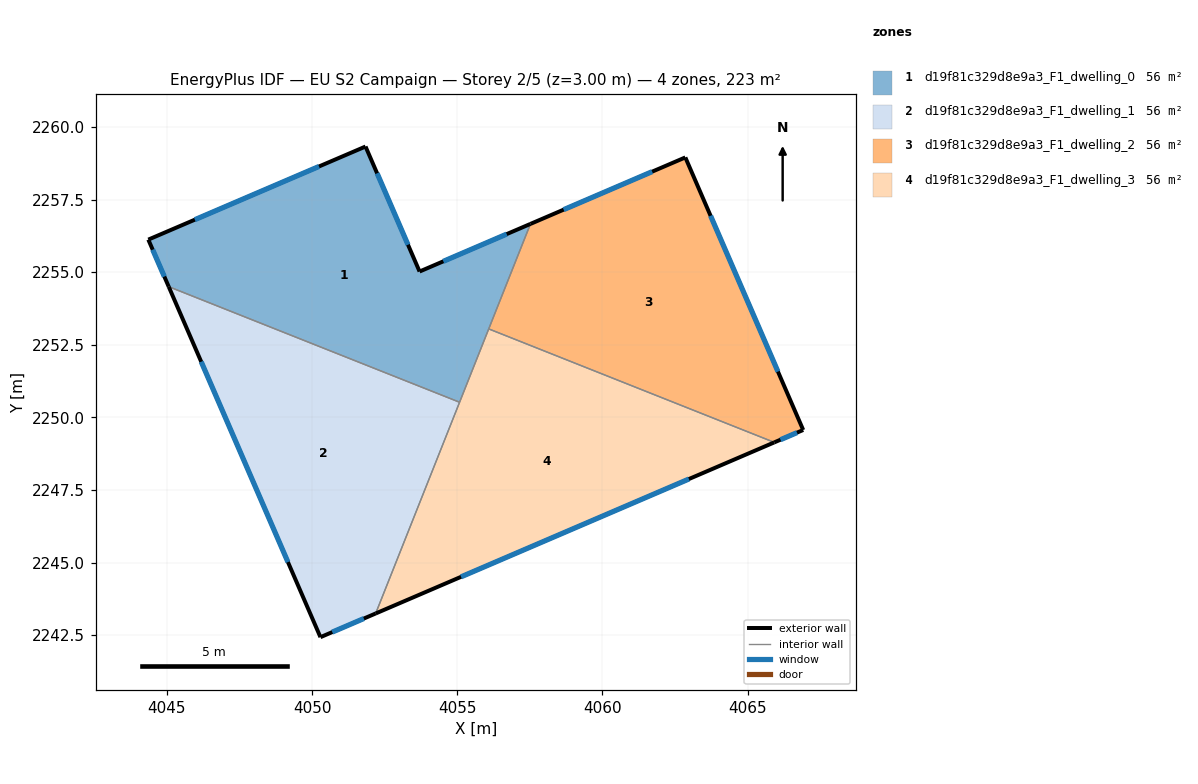
=== STOREY PLAN SPEC (per zone: floor XY polygon, exterior-wall plan segments, windows/doors) ===
zone 1: d19f81c329d8e9a3_F1_dwelling_0  (55.8 m²)
  floor: (4057.52, 2256.66) (4055.08, 2250.52) (4045.06, 2254.50) (4044.36, 2256.12) (4051.84, 2259.33) (4053.70, 2255.02)
  exterior wall: (4044.36, 2256.12) – (4045.06, 2254.50)  [1.8 m]
    window: (4044.51, 2255.77) – (4044.91, 2254.85)  [1.7 m²]
  exterior wall: (4051.84, 2259.33) – (4044.36, 2256.12)  [8.1 m]
    window: (4050.24, 2258.64) – (4045.96, 2256.81)  [8.0 m²]
  exterior wall: (4053.70, 2255.02) – (4051.84, 2259.33)  [4.7 m]
    window: (4053.30, 2255.94) – (4052.24, 2258.40)  [4.6 m²]
  exterior wall: (4057.52, 2256.66) – (4053.70, 2255.02)  [4.2 m]
    window: (4056.70, 2256.31) – (4054.52, 2255.37)  [4.1 m²]
  interior walls: 3
zone 2: d19f81c329d8e9a3_F1_dwelling_1  (55.8 m²)
  floor: (4055.08, 2250.52) (4052.19, 2243.25) (4050.29, 2242.43) (4045.06, 2254.50)
  exterior wall: (4050.29, 2242.43) – (4052.19, 2243.25)  [2.1 m]
    window: (4050.69, 2242.60) – (4051.78, 2243.07)  [2.0 m²]
  exterior wall: (4045.06, 2254.50) – (4050.29, 2242.43)  [13.2 m]
    window: (4046.18, 2251.92) – (4049.17, 2245.01)  [12.9 m²]
  interior walls: 2
zone 3: d19f81c329d8e9a3_F1_dwelling_2  (55.8 m²)
  floor: (4062.85, 2258.95) (4066.91, 2249.57) (4065.92, 2249.14) (4056.08, 2253.05) (4057.52, 2256.66)
  exterior wall: (4062.85, 2258.95) – (4057.52, 2256.66)  [5.8 m]
    window: (4061.71, 2258.46) – (4058.66, 2257.15)  [5.7 m²]
  exterior wall: (4066.91, 2249.57) – (4062.85, 2258.95)  [10.2 m]
    window: (4066.04, 2251.58) – (4063.72, 2256.94)  [10.0 m²]
  exterior wall: (4065.92, 2249.14) – (4066.91, 2249.57)  [1.1 m]
    window: (4066.13, 2249.23) – (4066.70, 2249.47)  [1.1 m²]
  interior walls: 2
zone 4: d19f81c329d8e9a3_F1_dwelling_3  (55.8 m²)
  floor: (4065.92, 2249.14) (4052.19, 2243.25) (4056.08, 2253.05)
  exterior wall: (4052.19, 2243.25) – (4065.92, 2249.14)  [14.9 m]
    window: (4055.13, 2244.51) – (4062.98, 2247.88)  [14.6 m²]
  interior walls: 3

=== DERIVED (storey summary) ===
Building: EU S2 Campaign
Storey: 2 of 5  (floor level z = 3.00 m)
Storey gross floor area: 223.2 m²
Zones on this storey: 4
  - d19f81c329d8e9a3_F1_dwelling_0: floor 55.8 m²; exterior wall 18.8 m (56.3 m²); 4 window(s) 18.4 m²; WWR 32.7%
  - d19f81c329d8e9a3_F1_dwelling_1: floor 55.8 m²; exterior wall 15.2 m (45.7 m²); 2 window(s) 14.9 m²; WWR 32.7%
  - d19f81c329d8e9a3_F1_dwelling_2: floor 55.8 m²; exterior wall 17.1 m (51.3 m²); 3 window(s) 16.8 m²; WWR 32.7%
  - d19f81c329d8e9a3_F1_dwelling_3: floor 55.8 m²; exterior wall 14.9 m (44.8 m²); 1 window(s) 14.6 m²; WWR 32.7%
Zone adjacency (shared interzone walls):
  - d19f81c329d8e9a3_F1_dwelling_0 ↔ d19f81c329d8e9a3_F1_dwelling_1
  - d19f81c329d8e9a3_F1_dwelling_0 ↔ d19f81c329d8e9a3_F1_dwelling_2
  - d19f81c329d8e9a3_F1_dwelling_0 ↔ d19f81c329d8e9a3_F1_dwelling_3
  - d19f81c329d8e9a3_F1_dwelling_1 ↔ d19f81c329d8e9a3_F1_dwelling_3
  - d19f81c329d8e9a3_F1_dwelling_2 ↔ d19f81c329d8e9a3_F1_dwelling_3